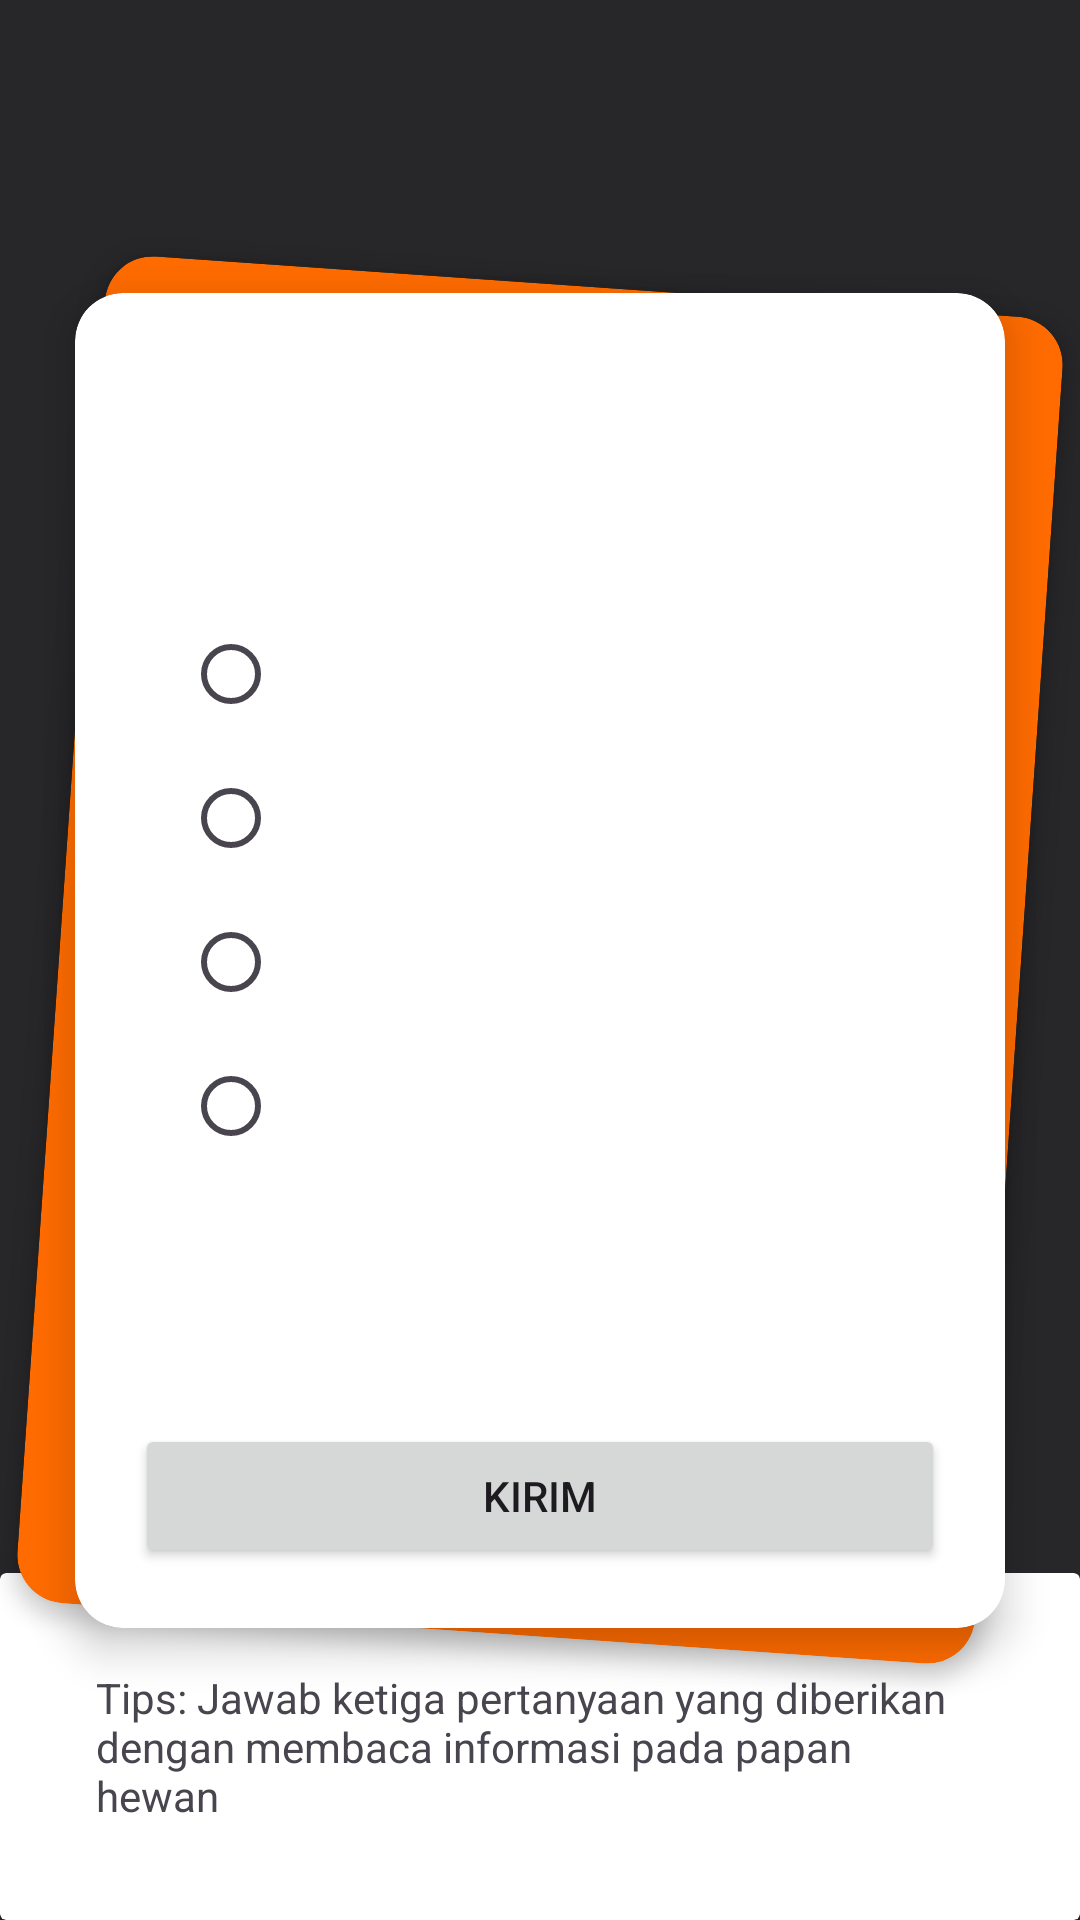

The Android layout XML behind this screen, and the referenced resources:
<!-- AndroidManifest.xml: application theme Theme.Animalkuiz -->
<!-- res/layout/fragment_question.xml -->
<?xml version="1.0" encoding="utf-8"?>
<androidx.constraintlayout.widget.ConstraintLayout xmlns:android="http://schemas.android.com/apk/res/android"
    xmlns:app="http://schemas.android.com/apk/res-auto"
    xmlns:tools="http://schemas.android.com/tools"
    android:layout_width="match_parent"
    android:layout_height="match_parent"
    android:background="#27272A"
    tools:context=".QuestionFragment"
    android:id="@+id/QuestionFragment">

    
    <androidx.cardview.widget.CardView
        android:id="@+id/back_card"
        android:layout_width="320dp"
        android:layout_height="450dp"
        android:layout_margin="16dp"
        android:padding="24dp"
        android:rotation="4"
        app:cardBackgroundColor="@color/primary"
        app:cardCornerRadius="16dp"
        app:cardElevation="4dp"
        app:layout_constraintBottom_toBottomOf="parent"
        app:layout_constraintEnd_toEndOf="parent"
        app:layout_constraintStart_toStartOf="parent"
        app:layout_constraintTop_toTopOf="parent">

    </androidx.cardview.widget.CardView>

    <androidx.cardview.widget.CardView
        android:id="@+id/front_card"
        android:layout_width="310dp"
        android:layout_height="445dp"
        android:layout_margin="16dp"
        android:background="#CCCCFF"
        app:cardCornerRadius="16dp"
        app:cardElevation="8dp"
        app:layout_constraintBottom_toBottomOf="parent"
        app:layout_constraintEnd_toEndOf="parent"
        app:layout_constraintStart_toStartOf="parent"
        app:layout_constraintTop_toTopOf="parent">

        <androidx.constraintlayout.widget.ConstraintLayout
            android:layout_width="match_parent"
            android:layout_height="match_parent"
            android:padding="20dp">

            <TextView
                android:id="@+id/tv_question"
                android:layout_width="match_parent"
                android:layout_height="wrap_content"
                android:layout_marginHorizontal="32dp"
                android:layout_marginTop="32dp"
                android:textSize="20dp"
                android:textStyle="bold"
                tools:text="jadi ini hewan apa sih bro?"
                android:textAlignment="center"
                app:layout_constraintEnd_toEndOf="parent"
                app:layout_constraintStart_toStartOf="parent"
                app:layout_constraintTop_toTopOf="parent" />



            <RadioGroup
                android:id="@+id/rg_options"
                android:layout_width="match_parent"
                android:layout_height="wrap_content"
                android:layout_marginTop="24dp"
                app:layout_constraintTop_toBottomOf="@id/tv_question"
                app:layout_constraintStart_toStartOf="parent"
                app:layout_constraintEnd_toEndOf="parent">

                    <androidx.constraintlayout.widget.Guideline
                        android:id="@+id/guideline_center_1"
                        android:layout_width="wrap_content"
                        android:layout_height="wrap_content"
                        android:orientation="vertical"
                        app:layout_constraintGuide_percent="0.5" />

                    <RadioButton
                        android:id="@+id/rb_1"
                        android:layout_width="match_parent"
                        android:layout_height="wrap_content"
                        tools:text="Pilihan 1"
                        android:layout_marginHorizontal="16dp"
                        app:layout_constraintEnd_toStartOf="@+id/guideline_center_1"
                        app:layout_constraintTop_toTopOf="parent"
                        app:layout_constraintStart_toStartOf="parent"/>

                    <RadioButton
                        android:id="@+id/rb_2"
                        android:layout_width="match_parent"
                        android:layout_height="wrap_content"
                        tools:text="Pilihan 2"
                        android:layout_marginHorizontal="16dp"
                        app:layout_constraintStart_toEndOf="@id/guideline_center_1"
                        app:layout_constraintTop_toTopOf="parent"
                        app:layout_constraintEnd_toEndOf="parent"/>

                    <androidx.constraintlayout.widget.Guideline
                        android:id="@+id/guideline_center"
                        android:layout_width="match_parent"
                        android:layout_height="wrap_content"
                        android:orientation="vertical"
                        app:layout_constraintGuide_percent="0.5" />

                    <RadioButton
                        android:id="@+id/rb_3"
                        android:layout_width="match_parent"
                        android:layout_height="wrap_content"
                        tools:text="Pilihan 3"
                        android:layout_marginHorizontal="16dp"
                        app:layout_constraintEnd_toStartOf="@+id/guideline_center"
                        app:layout_constraintStart_toStartOf="parent"
                        app:layout_constraintTop_toTopOf="parent"/>

                    <RadioButton
                        android:id="@+id/rb_4"
                        android:layout_width="match_parent"
                        android:layout_height="wrap_content"
                        tools:text="Pilihan 4"
                        android:layout_marginHorizontal="16dp"
                        app:layout_constraintStart_toEndOf="@id/guideline_center"
                        app:layout_constraintTop_toTopOf="parent"
                        app:layout_constraintEnd_toEndOf="parent"/>
            </RadioGroup>

            <Button
                android:id="@+id/submit_btn"
                android:layout_width="match_parent"
                android:layout_height="wrap_content"
                app:layout_constraintBottom_toBottomOf="parent"
                app:layout_constraintStart_toStartOf="parent"
                app:layout_constraintEnd_toEndOf="parent"
                android:text="Kirim"/>

        </androidx.constraintlayout.widget.ConstraintLayout>

    </androidx.cardview.widget.CardView>


    <androidx.cardview.widget.CardView
        android:layout_width="match_parent"
        android:layout_height="wrap_content"
        app:layout_constraintEnd_toEndOf="parent"
        app:layout_constraintStart_toStartOf="parent"
        app:layout_constraintBottom_toBottomOf="parent"
        app:contentPadding="32dp">

        <TextView
            android:layout_width="match_parent"
            android:layout_height="wrap_content"
            android:text="Tips: Jawab ketiga pertanyaan yang diberikan dengan membaca informasi pada papan hewan"/>

    </androidx.cardview.widget.CardView>

</androidx.constraintlayout.widget.ConstraintLayout>
<!-- resources referenced by this layout -->
<resources>
  <color name="primary">#FF6B00</color>
  <style name="Theme.Animalkuiz" parent="Theme.Material3.DayNight.NoActionBar">
          
          
          
          <item name="colorOnPrimary">@color/white</item>
          
          <item name="colorSecondary">@color/teal_200</item>
          <item name="colorSecondaryVariant">@color/teal_700</item>
          <item name="colorOnSecondary">@color/black</item>
          
          <item name="android:statusBarColor">?attr/colorPrimaryVariant</item>
          
      </style>
  <color name="white">#FFFFFFFF</color>
  <color name="teal_200">#FF03DAC5</color>
  <color name="teal_700">#FF018786</color>
  <color name="black">#FF000000</color>
</resources>
